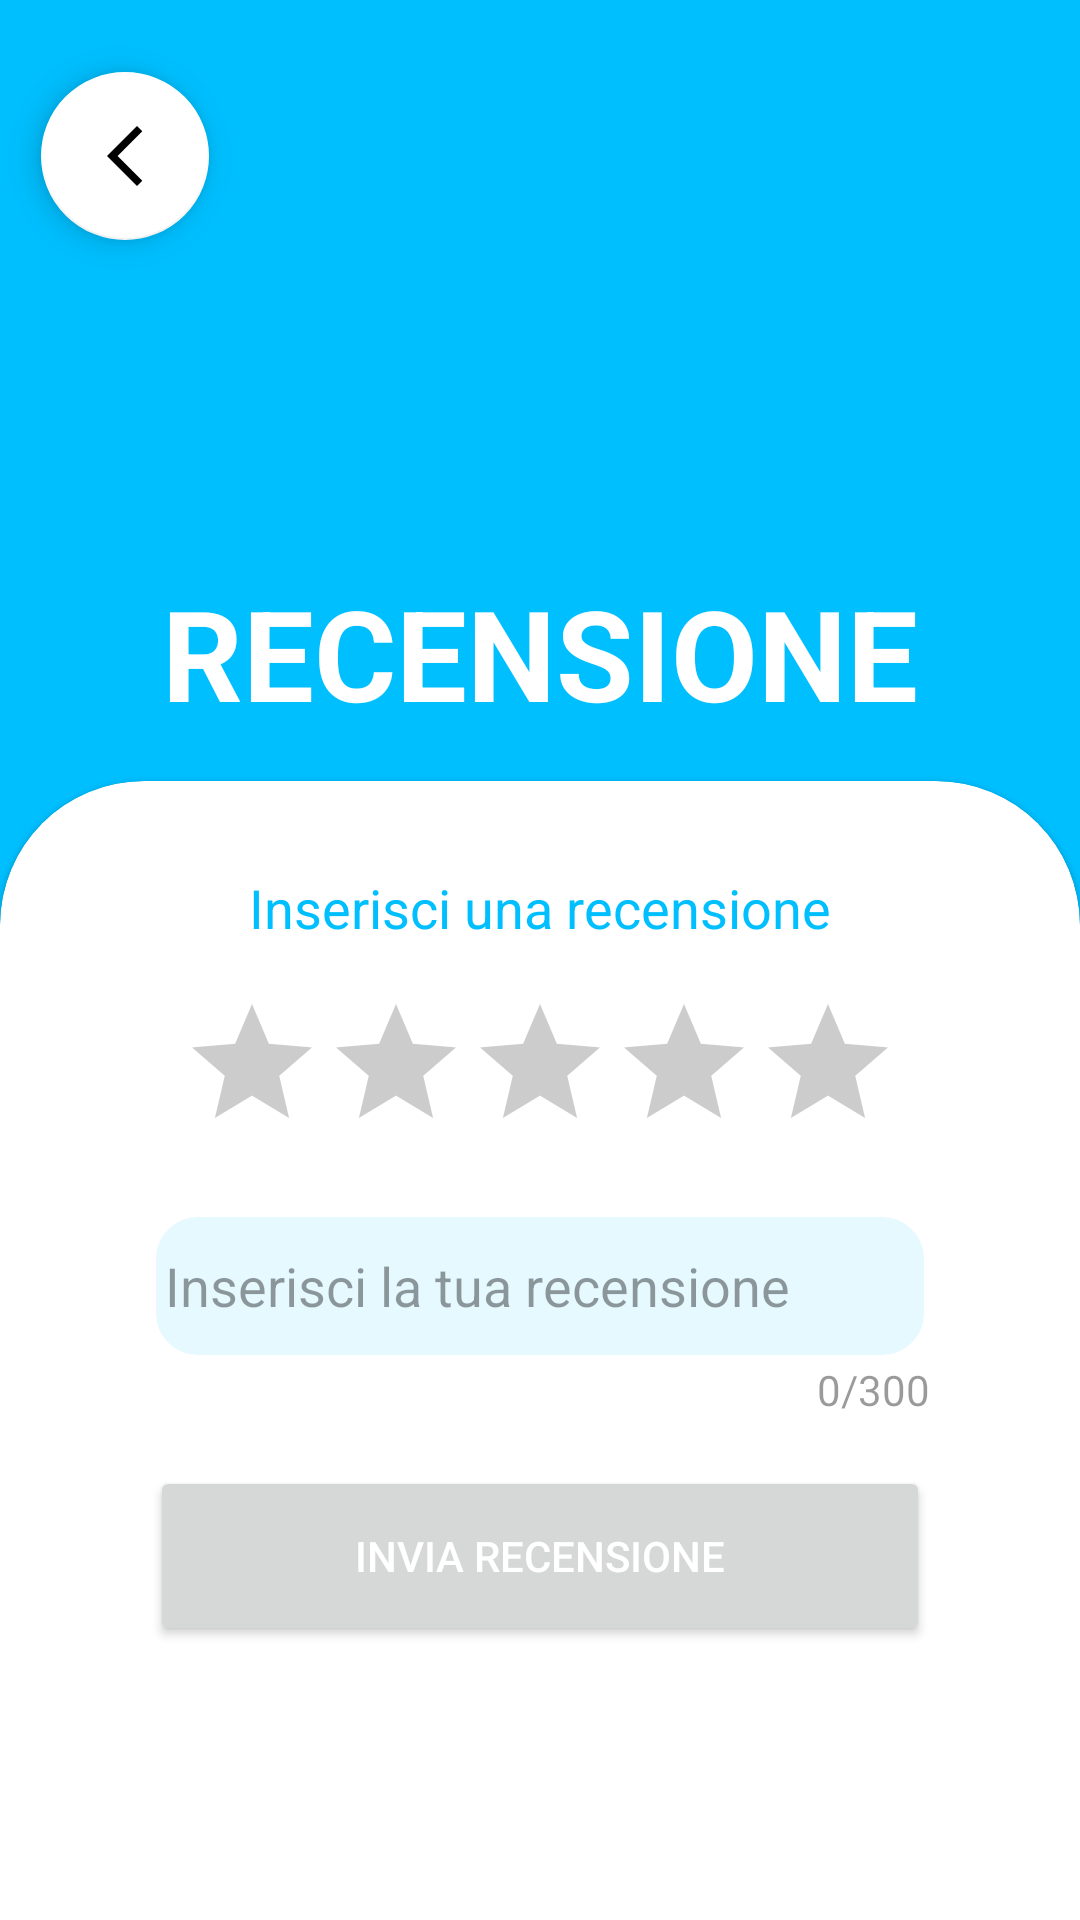

Here is an Android app screen rendered from its layout file. Give the layout XML and the strings, colors and styles it references.
<!-- AndroidManifest.xml: application theme Theme.EasyMove -->
<!-- res/layout/fragment_crea_recensione.xml -->
<?xml version="1.0" encoding="utf-8"?>
<FrameLayout xmlns:android="http://schemas.android.com/apk/res/android"
    xmlns:tools="http://schemas.android.com/tools"
    android:layout_width="match_parent"
    android:layout_height="match_parent">

    <ScrollView xmlns:android="http://schemas.android.com/apk/res/android"
        xmlns:app="http://schemas.android.com/apk/res-auto"
        xmlns:tools="http://schemas.android.com/tools"
        android:layout_width="match_parent"
        android:layout_height="match_parent"
        android:background="@color/white">

        <androidx.constraintlayout.widget.ConstraintLayout
            android:id="@+id/ConstraitLayout"
            android:layout_width="match_parent"
            android:layout_height="match_parent"
            android:background="@color/app_theme">

            <com.google.android.material.floatingactionbutton.FloatingActionButton
                android:id="@+id/floatingActionButton"
                android:layout_width="wrap_content"
                android:layout_height="wrap_content"
                android:layout_marginTop="24dp"
                android:clickable="true"
                app:backgroundTint="@color/white"
                app:layout_constraintEnd_toEndOf="parent"
                app:layout_constraintHorizontal_bias="0.045"
                app:layout_constraintStart_toStartOf="parent"
                app:layout_constraintTop_toTopOf="parent"
                app:srcCompat="@drawable/baseline_arrow_back_ios_new_24" />

            <TextView
                android:id="@+id/textView"
                android:layout_width="wrap_content"
                android:layout_height="wrap_content"
                android:drawablePadding="4dp"
                android:text="RECENSIONE"
                android:textColor="@color/white"
                android:textColorLink="@color/white"
                android:textSize="42dp"
                android:textStyle="bold"
                app:layout_constraintBottom_toTopOf="@+id/guideline"
                app:layout_constraintEnd_toEndOf="parent"
                app:layout_constraintStart_toStartOf="parent"
                app:layout_constraintTop_toBottomOf="@+id/imageView3"
                app:layout_constraintVertical_bias="0.0" />

            <androidx.constraintlayout.widget.Guideline
                android:id="@+id/guideline"
                android:layout_width="wrap_content"
                android:layout_height="wrap_content"
                android:orientation="horizontal"
                app:layout_constraintGuide_percent="0.45" />

            <com.google.android.material.card.MaterialCardView
                android:id="@+id/materialCardView2"
                style="@style/custom_card_view_style"
                android:layout_width="match_parent"
                android:layout_height="match_parent"
                android:backgroundTint="@color/white"
                app:layout_constraintBottom_toBottomOf="parent"
                app:layout_constraintTop_toTopOf="@+id/guideline">

                <androidx.constraintlayout.widget.ConstraintLayout
                    android:layout_width="match_parent"
                    android:layout_height="match_parent">

                    <LinearLayout
                        android:layout_width="match_parent"
                        android:layout_height="match_parent"
                        android:background="@color/white"
                        android:orientation="vertical"
                        android:padding="16dp">

                        <TextView
                            android:layout_width="wrap_content"
                            android:layout_height="wrap_content"
                            android:layout_gravity="center_horizontal"
                            android:layout_marginBottom="16dp"
                            android:text="Inserisci una recensione"
                            android:textColor="@color/app_theme"
                            android:textSize="18dp" />


                        <RatingBar
                            android:id="@+id/ratingBar"
                            android:layout_width="wrap_content"
                            android:layout_height="wrap_content"
                            android:layout_gravity="center_horizontal"
                            android:layout_marginBottom="16dp"
                            android:numStars="5"
                            android:progressBackgroundTint="@color/unselected_star_color"
                            android:progressTint="@color/selected_star_color"
                            android:rating="0"
                            android:secondaryProgressTint="#00FFFFFF"
                            android:stepSize="0.5" />

                        <EditText
                            android:id="@+id/etDescrizione"
                            android:layout_width="match_parent"
                            android:layout_height="50dp"
                            android:layout_marginStart="20dp"
                            android:layout_marginEnd="20dp"
                            android:background="@drawable/text_form_background"
                            android:drawableLeft="@drawable/baseline_rate_review_24"
                            android:drawablePadding="5dp"
                            android:drawableTint="@color/app_theme"
                            android:hint="Inserisci la tua recensione"
                            android:inputType="textMultiLine"
                            android:lines="3"
                            android:maxLength="300"
                            android:maxLines="5"
                            android:padding="5dp"
                            android:textColor="@color/black"
                            android:textColorHint="@color/placeholder"
                            app:layout_constraintEnd_toEndOf="parent"
                            app:layout_constraintStart_toStartOf="parent" />
                        <TextView
                            android:id="@+id/characterCountTextView"
                            android:layout_width="wrap_content"
                            android:layout_height="wrap_content"
                            android:layout_gravity="end"
                            android:layout_marginEnd="20dp"
                            android:text="0/300"
                            android:textColor="@color/placeholder" />


                        <Button
                            android:id="@+id/btnInviaRecensione"
                            android:layout_width="match_parent"
                            android:layout_height="60dp"
                            android:layout_gravity="center_horizontal"
                            android:layout_marginLeft="20dp"
                            android:layout_marginTop="16dp"
                            android:layout_marginRight="20dp"
                            android:text="Invia Recensione"
                            android:textColor="@color/white"
                            app:cornerRadius="20dp"

                            />

                    </LinearLayout>

                </androidx.constraintlayout.widget.ConstraintLayout>

            </com.google.android.material.card.MaterialCardView>

            <ImageView
                android:id="@+id/imageView3"
                android:layout_width="154dp"
                android:layout_height="118dp"
                app:layout_constraintBottom_toTopOf="@+id/guideline"
                app:layout_constraintEnd_toEndOf="parent"
                app:layout_constraintStart_toStartOf="parent"
                app:layout_constraintTop_toTopOf="parent"
                app:srcCompat="@drawable/baseline_star_24" />

        </androidx.constraintlayout.widget.ConstraintLayout>

    </ScrollView>

</FrameLayout>
<!-- resources referenced by this layout -->
<resources>
  <color name="app_theme">#00bfff</color>
  <color name="black">#FF000000</color>
  <color name="placeholder">#65000000</color>
  <color name="selected_star_color">#FFD700</color>
  <color name="unselected_star_color">#CCCCCC</color>
  <color name="white">#FFFFFFFF</color>
  <!-- drawable baseline_arrow_back_ios_new_24 (drawable) -->
  <vector android:height="24dp" android:tint="#000000"
      android:viewportHeight="24" android:viewportWidth="24"
      android:width="24dp" xmlns:android="http://schemas.android.com/apk/res/android">
      <path android:fillColor="@color/app_theme" android:pathData="M17.77,3.77l-1.77,-1.77l-10,10l10,10l1.77,-1.77l-8.23,-8.23z"/>
  </vector>
  <!-- drawable text_form_background (drawable) -->
  <?xml version="1.0" encoding="utf-8"?>
  <shape xmlns:android="http://schemas.android.com/apk/res/android" android:shape="rectangle">
  
      <solid android:color="@color/app_theme_light"/>
      <corners android:radius="15dp"/>
      <stroke android:width="2dp"
              android:color="@color/white"/>
  </shape>
  <style name="custom_card_view_style" parent="Widget.MaterialComponents.CardView">
          <item name="shapeAppearanceOverlay">@style/custom_card_view</item>
      </style>
  <style name="Theme.EasyMove" parent="Theme.MaterialComponents.DayNight.NoActionBar">
          
          <item name="colorPrimary">@color/app_theme</item>
          <item name="colorPrimaryVariant">@color/app_theme</item>
          <item name="colorOnPrimary">@color/white</item>
          
          <item name="colorSecondary">#008FBF</item>
          <item name="colorSecondaryVariant">#008FBF</item>
          <item name="android:textColor">@color/black</item>
  
          
          <item name="android:statusBarColor">?attr/colorPrimaryVariant</item>
          
      </style>
  <color name="app_theme_light">#1A00bfff</color>
  <style name="custom_card_view" parent="">
  
          <item name="cornerFamily">rounded</item>
          <item name="cornerSizeTopLeft">48dp</item>
          <item name="cornerSizeTopRight">48dp</item>
          <item name="cornerSizeBottomLeft">0dp</item>
          <item name="cornerSizeBottomRight">0dp</item>
      </style>
</resources>
